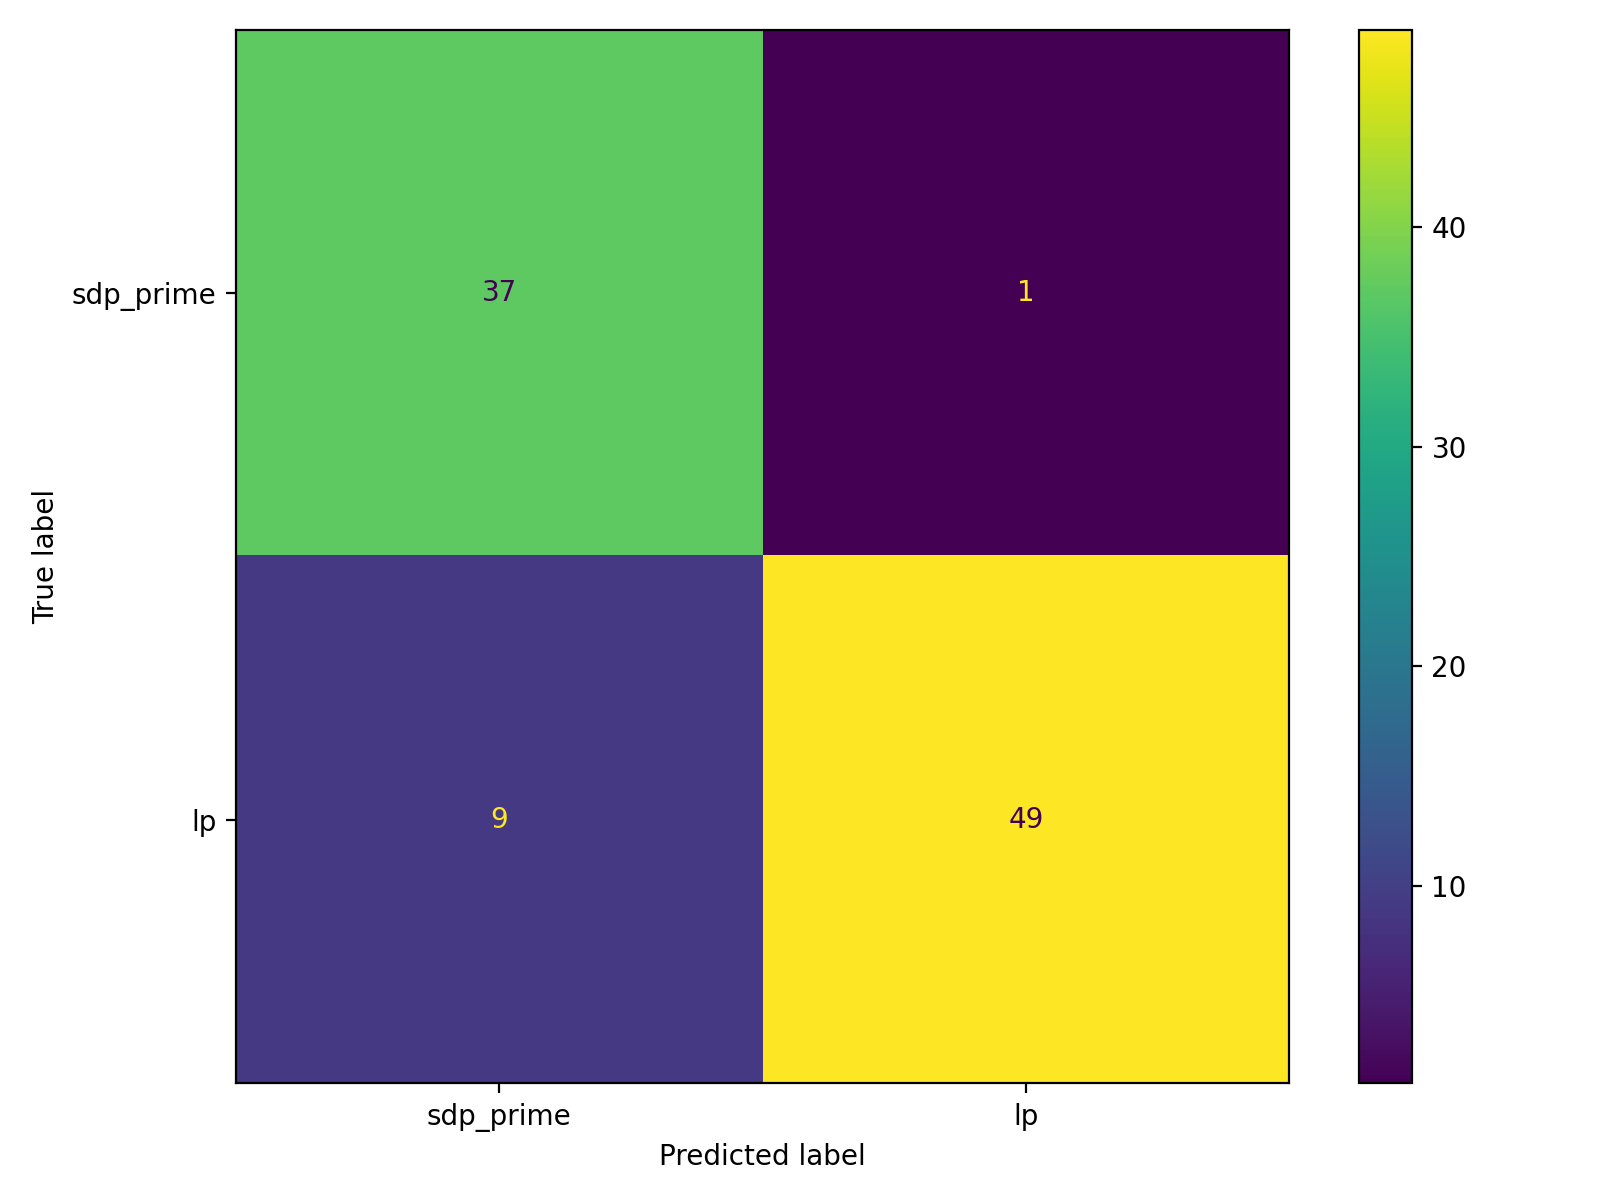

The table this chart was drawn from, first rows:
, pred_sdp_prime(0), pred_lp(1)
true_sdp_prime(0), 37, 1
true_lp(1), 9, 49
